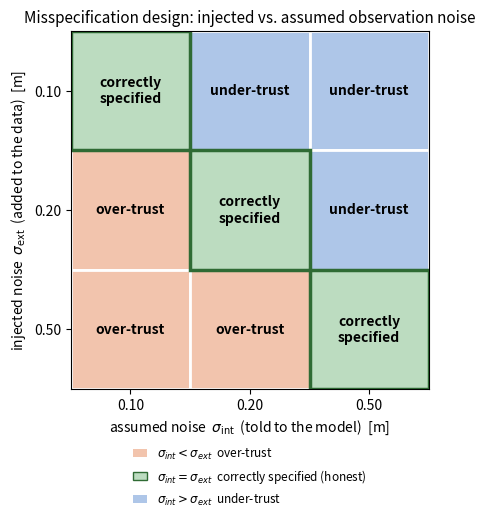

Python code for this plot:
"""
Design schematic for the sigma-misspecification experiment (a methods figure).

A labelled 3x3 grid. Injected noise (sigma_ext) -- the noise actually ADDED to the
observations -- on the vertical axis; assumed noise (sigma_int) -- the uncertainty
the model is TOLD to expect -- on the horizontal axis. The diagonal is the
correctly-specified case; off-diagonal cells are deliberate misspecification:

    sigma_int < sigma_ext : model told data is cleaner than it is -> over-trusts
                            -> chases noise -> rough recharge
    sigma_int = sigma_ext : correctly specified (honest)
    sigma_int > sigma_ext : model told data is noisier than it is -> under-trusts
                            -> leans on smoothing -> flat recharge

Layout matches the results heatmaps (sigma_ext = 0.10 at top, sigma_int across
the bottom). Saves PNG and PDF (use the PDF in LaTeX -- vector, scales cleanly).
"""
#%%
import matplotlib.pyplot as plt
from matplotlib.patches import Rectangle, Patch

SIGMA = [0.10, 0.20, 0.50]          # values on both axes, m (edit or make generic)

C_HONEST = "#bcdcc0"                 # correctly specified
C_OVER   = "#f2c4ad"                 # over-trust  (sigma_int < sigma_ext)
C_UNDER  = "#aec6e8"                 # under-trust (sigma_int > sigma_ext)

n = len(SIGMA)
fig, ax = plt.subplots(figsize=(6.0, 5.4))

for i in range(n):                  # row -> sigma_ext
    for j in range(n):              # col -> sigma_int
        if j == i:
            color, label = C_HONEST, "correctly\nspecified"
        elif j < i:
            color, label = C_OVER, "over-trust"
        else:
            color, label = C_UNDER, "under-trust"
        ax.add_patch(Rectangle((j - 0.5, i - 0.5), 1, 1,
                               facecolor=color, edgecolor="white", lw=2))
        ax.text(j, i, label, ha="center", va="center",
                fontsize=10, fontweight="bold")

for k in range(n):                  # bold outline on the honest diagonal
    ax.add_patch(Rectangle((k - 0.5, k - 0.5), 1, 1, fill=False,
                           edgecolor="#2f6b34", lw=2.5))

ax.set_xticks(range(n), [f"{v:.2f}" for v in SIGMA])
ax.set_yticks(range(n), [f"{v:.2f}" for v in SIGMA])
ax.set_xlabel(r"assumed noise  $\sigma_{\mathrm{int}}$  (told to the model)  [m]")
ax.set_ylabel(r"injected noise  $\sigma_{\mathrm{ext}}$  (added to the data)  [m]")
ax.set_xlim(-0.5, n - 0.5)
ax.set_ylim(-0.5, n - 0.5)
ax.invert_yaxis()                   # sigma_ext = 0.10 at top, matching results
ax.set_aspect("equal")

handles = [
    Patch(facecolor=C_OVER, edgecolor="none",
          label=r"$\sigma_{int}<\sigma_{ext}$  over-trust"),
    Patch(facecolor=C_HONEST, edgecolor="#2f6b34",
          label=r"$\sigma_{int}=\sigma_{ext}$  correctly specified (honest)"),
    Patch(facecolor=C_UNDER, edgecolor="none",
          label=r"$\sigma_{int}>\sigma_{ext}$  under-trust"),
]
ax.legend(handles=handles, loc="upper center", bbox_to_anchor=(0.5, -0.13),
          frameon=False, fontsize=8.5, handlelength=1.2)

ax.set_title("Misspecification design: injected vs. assumed observation noise",
             fontsize=11)
fig.tight_layout()
fig.savefig("misspecification_design.png", dpi=200, bbox_inches="tight")
fig.savefig("misspecification_design.pdf", bbox_inches="tight")
print("saved misspecification_design.png / .pdf")
# %%
